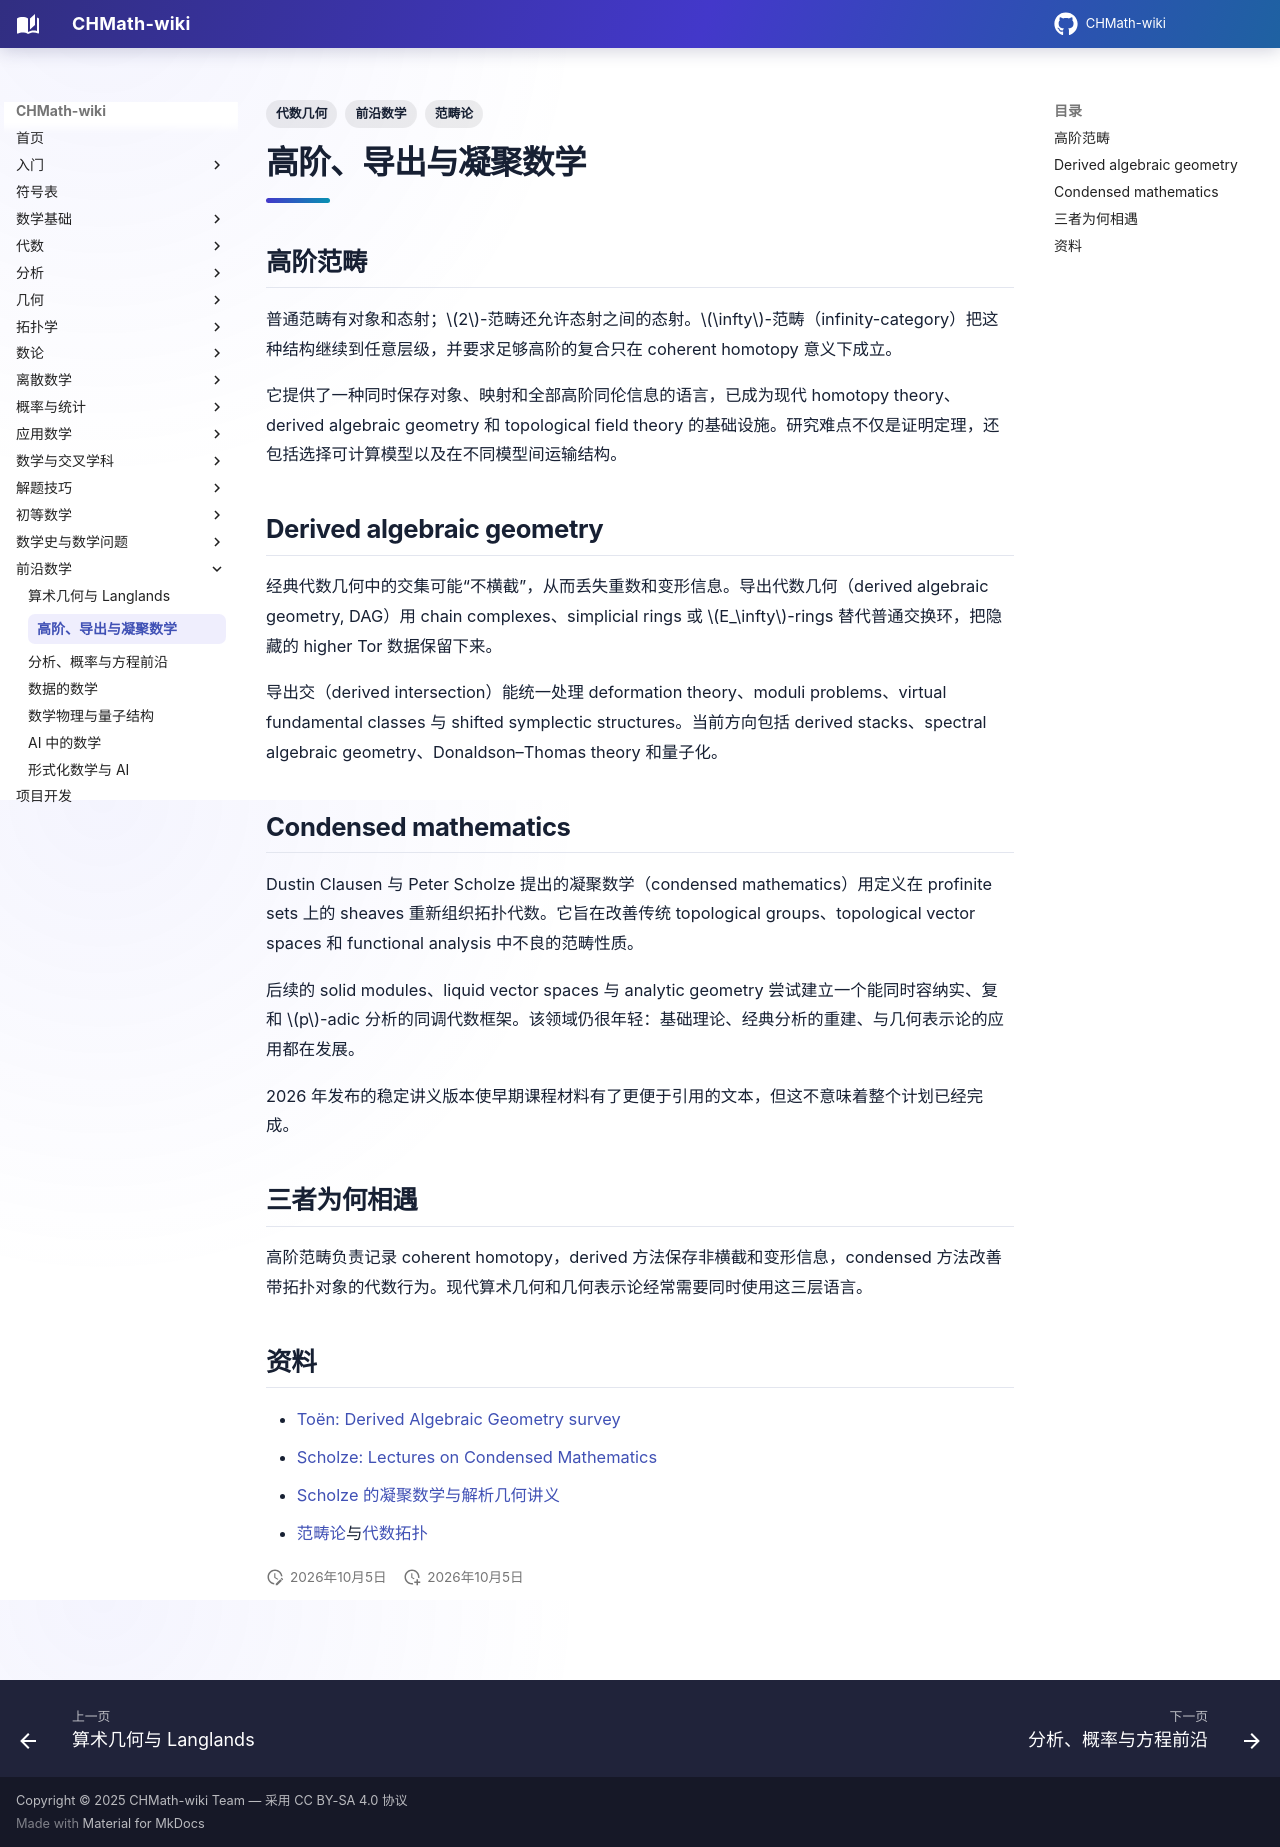

repository: FinParker/CHMath-wiki · page: frontiers/higher_derived_condensed/index.html · generator: mkdocs

---
title: 高阶、导出与凝聚数学
tags: [前沿数学, 范畴论, 代数几何]
---

# 高阶、导出与凝聚数学

## 高阶范畴

普通范畴有对象和态射；$2$-范畴还允许态射之间的态射。$\infty$-范畴（infinity-category）把这种结构继续到任意层级，并要求足够高阶的复合只在 coherent homotopy 意义下成立。

它提供了一种同时保存对象、映射和全部高阶同伦信息的语言，已成为现代 homotopy theory、derived algebraic geometry 和 topological field theory 的基础设施。研究难点不仅是证明定理，还包括选择可计算模型以及在不同模型间运输结构。

## Derived algebraic geometry

经典代数几何中的交集可能“不横截”，从而丢失重数和变形信息。导出代数几何（derived algebraic geometry, DAG）用 chain complexes、simplicial rings 或 $E_\infty$-rings 替代普通交换环，把隐藏的 higher Tor 数据保留下来。

导出交（derived intersection）能统一处理 deformation theory、moduli problems、virtual fundamental classes 与 shifted symplectic structures。当前方向包括 derived stacks、spectral algebraic geometry、Donaldson–Thomas theory 和量子化。

## Condensed mathematics

Dustin Clausen 与 Peter Scholze 提出的凝聚数学（condensed mathematics）用定义在 profinite sets 上的 sheaves 重新组织拓扑代数。它旨在改善传统 topological groups、topological vector spaces 和 functional analysis 中不良的范畴性质。

后续的 solid modules、liquid vector spaces 与 analytic geometry 尝试建立一个能同时容纳实、复和 $p$-adic 分析的同调代数框架。该领域仍很年轻：基础理论、经典分析的重建、与几何表示论的应用都在发展。

2026 年发布的稳定讲义版本使早期课程材料有了更便于引用的文本，但这不意味着整个计划已经完成。

## 三者为何相遇

高阶范畴负责记录 coherent homotopy，derived 方法保存非横截和变形信息，condensed 方法改善带拓扑对象的代数行为。现代算术几何和几何表示论经常需要同时使用这三层语言。

## 资料

- [Toën: Derived Algebraic Geometry survey](https://arxiv.org/abs/1401.1044)
- [Scholze: Lectures on Condensed Mathematics](https://arxiv.org/abs/2605.03658)
- [Scholze 的凝聚数学与解析几何讲义](https://www.math.uni-bonn.de/people/scholze/Notes.html?language=en)
- [范畴论](../foundations/category_theory/index.md)与[代数拓扑](../topology/algebraic_topology.md)
